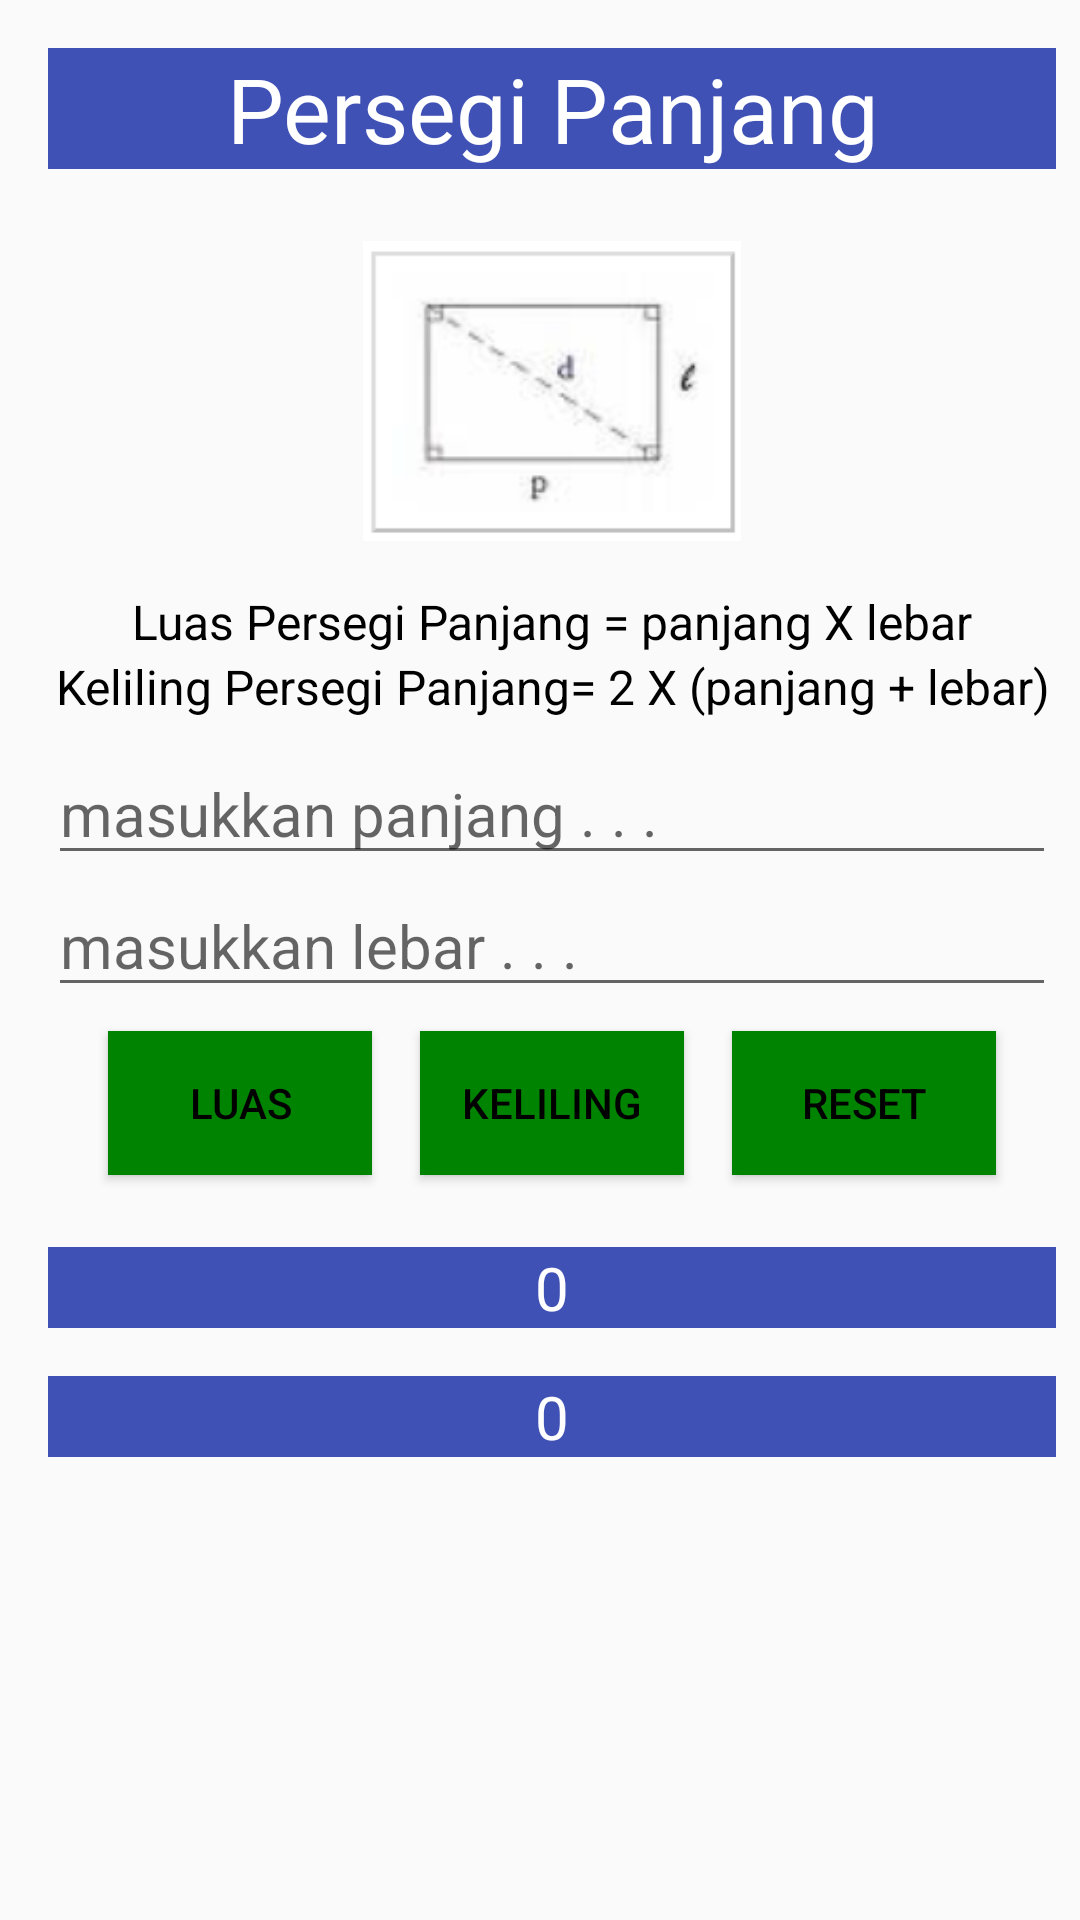

Produce the Android XML layout that renders to this screen, including the resource entries it uses.
<!-- AndroidManifest.xml: application theme AppTheme -->
<!-- res/layout/activity_luas_keliling_persegi_panjang.xml -->
<?xml version="1.0" encoding="utf-8"?>
<android.support.constraint.ConstraintLayout xmlns:android="http://schemas.android.com/apk/res/android"
    xmlns:app="http://schemas.android.com/apk/res-auto"
    xmlns:tools="http://schemas.android.com/tools"
    android:layout_width="match_parent"
    android:layout_height="match_parent"
    tools:context="com.example.muasmakkode.anakbelajar.LuasKelilingPersegiPanjang">

    <LinearLayout
        android:orientation="vertical"
        android:layout_width="368dp"
        android:layout_height="551dp"
        android:padding="16dp"
        tools:layout_editor_absoluteY="8dp"
        tools:layout_editor_absoluteX="8dp">

        <TextView
            style="@style/style_judul"
            android:layout_width="match_parent"
            android:layout_height="wrap_content"
            android:text="Persegi Panjang" />

        <ImageView
            android:layout_width="150dp"
            android:layout_height="100dp"
            android:src="@drawable/persegipanjang"
            android:layout_gravity="center_horizontal"
            android:layout_marginBottom="16dp"/>

        <TextView
            android:layout_width="match_parent"
            android:layout_height="wrap_content"
            style="@style/style_rumus"
            android:text="@string/rumus_luas_persegipanjang"/>

        <TextView
            android:layout_width="match_parent"
            android:layout_height="wrap_content"
            style="@style/style_rumus"
            android:text="@string/rumus_keliling_persegipanjang"
            android:layout_marginBottom="8dp"/>

        <EditText
            android:id="@+id/edit_text_panjang"
            android:layout_width="match_parent"
            android:layout_height="wrap_content"
            android:hint="masukkan panjang . . ."
            android:textSize="20sp"
            android:inputType="number"/>

        <EditText
            android:id="@+id/edit_text_lebar"
            android:layout_width="match_parent"
            android:layout_height="wrap_content"
            android:hint="masukkan lebar . . ."
            android:textSize="20sp"
            android:inputType="number"/>

        <LinearLayout
            android:orientation="horizontal"
            android:gravity="center_horizontal"
            android:layout_width="match_parent"
            android:layout_height="wrap_content"
            >

            <Button
                android:layout_margin="8dp"
                style="@style/style_button"
                android:id="@+id/button_luas_persegi_panjang"
                android:layout_width="wrap_content"
                android:layout_height="wrap_content"
                android:text="Luas"/>

            <Button
                android:layout_margin="8dp"
                style="@style/style_button"
                android:id="@+id/button_keliling_persegi_panjang"
                android:layout_width="wrap_content"
                android:layout_height="wrap_content"
                android:text="Keliling"/>

            <Button
                android:layout_margin="8dp"
                style="@style/style_button"
                android:id="@+id/button_reset_persegi_panjang"
                android:layout_width="wrap_content"
                android:layout_height="wrap_content"
                android:text="reset"/>

        </LinearLayout>

        <TextView
            android:layout_marginTop="16dp"
            style="@style/style_hasil"
            android:id="@+id/text_view_hasil_luas"
            android:layout_width="match_parent"
            android:layout_height="wrap_content"
            android:text="0"/>

        <TextView
            android:layout_marginTop="16dp"
            style="@style/style_hasil"
            android:id="@+id/text_view_hasil_keliling"
            android:layout_width="match_parent"
            android:layout_height="wrap_content"
            android:text="0"/>

    </LinearLayout>


</android.support.constraint.ConstraintLayout>
<!-- resources referenced by this layout -->
<resources>
  <!-- drawable persegipanjang: png bitmap (drawable, 9513 bytes) -->
  <string name="rumus_keliling_persegipanjang">Keliling Persegi Panjang= 2 X (panjang + lebar)</string>
  <string name="rumus_luas_persegipanjang">Luas Persegi Panjang = panjang X lebar </string>
  <style name="style_button">
          <item name="android:background">@color/colorButton</item>
          <item name="android:textColor">@color/colortextButton</item>
  
      </style>
  <style name="style_hasil">
          <item name="android:textSize">20sp</item>
          <item name="android:textColor">@color/colorJudul</item>
          <item name="android:background">@color/bgJudul</item>
          <item name="android:gravity">center_horizontal</item>
      </style>
  <style name="style_judul">
          <item name="android:textSize">30sp</item>
          <item name="android:textColor">@color/colorJudul</item>
          <item name="android:background">@color/bgJudul</item>
          <item name="android:gravity">center_horizontal</item>
          <item name="android:layout_marginBottom">24dp</item>
      </style>
  <style name="style_rumus">
          <item name="android:textSize">16sp</item>
          <item name="android:textColor">@color/colortextButton</item>
          <item name="android:gravity">center_horizontal</item>
      </style>
  <style name="AppTheme" parent="Theme.AppCompat.Light">
          
          <item name="colorPrimary">@color/colorPrimary</item>
          <item name="colorPrimaryDark">@color/colorPrimaryDark</item>
          <item name="colorAccent">@color/colorAccent</item>
      </style>
  <color name="colorButton">#008300</color>
  <color name="colortextButton">#000000</color>
  <color name="colorJudul">#ffffff</color>
  <color name="bgJudul">#3F51B5</color>
  <color name="colorPrimary">#3F51B5</color>
  <color name="colorPrimaryDark">#303F9F</color>
  <color name="colorAccent">#FF4081</color>
</resources>
